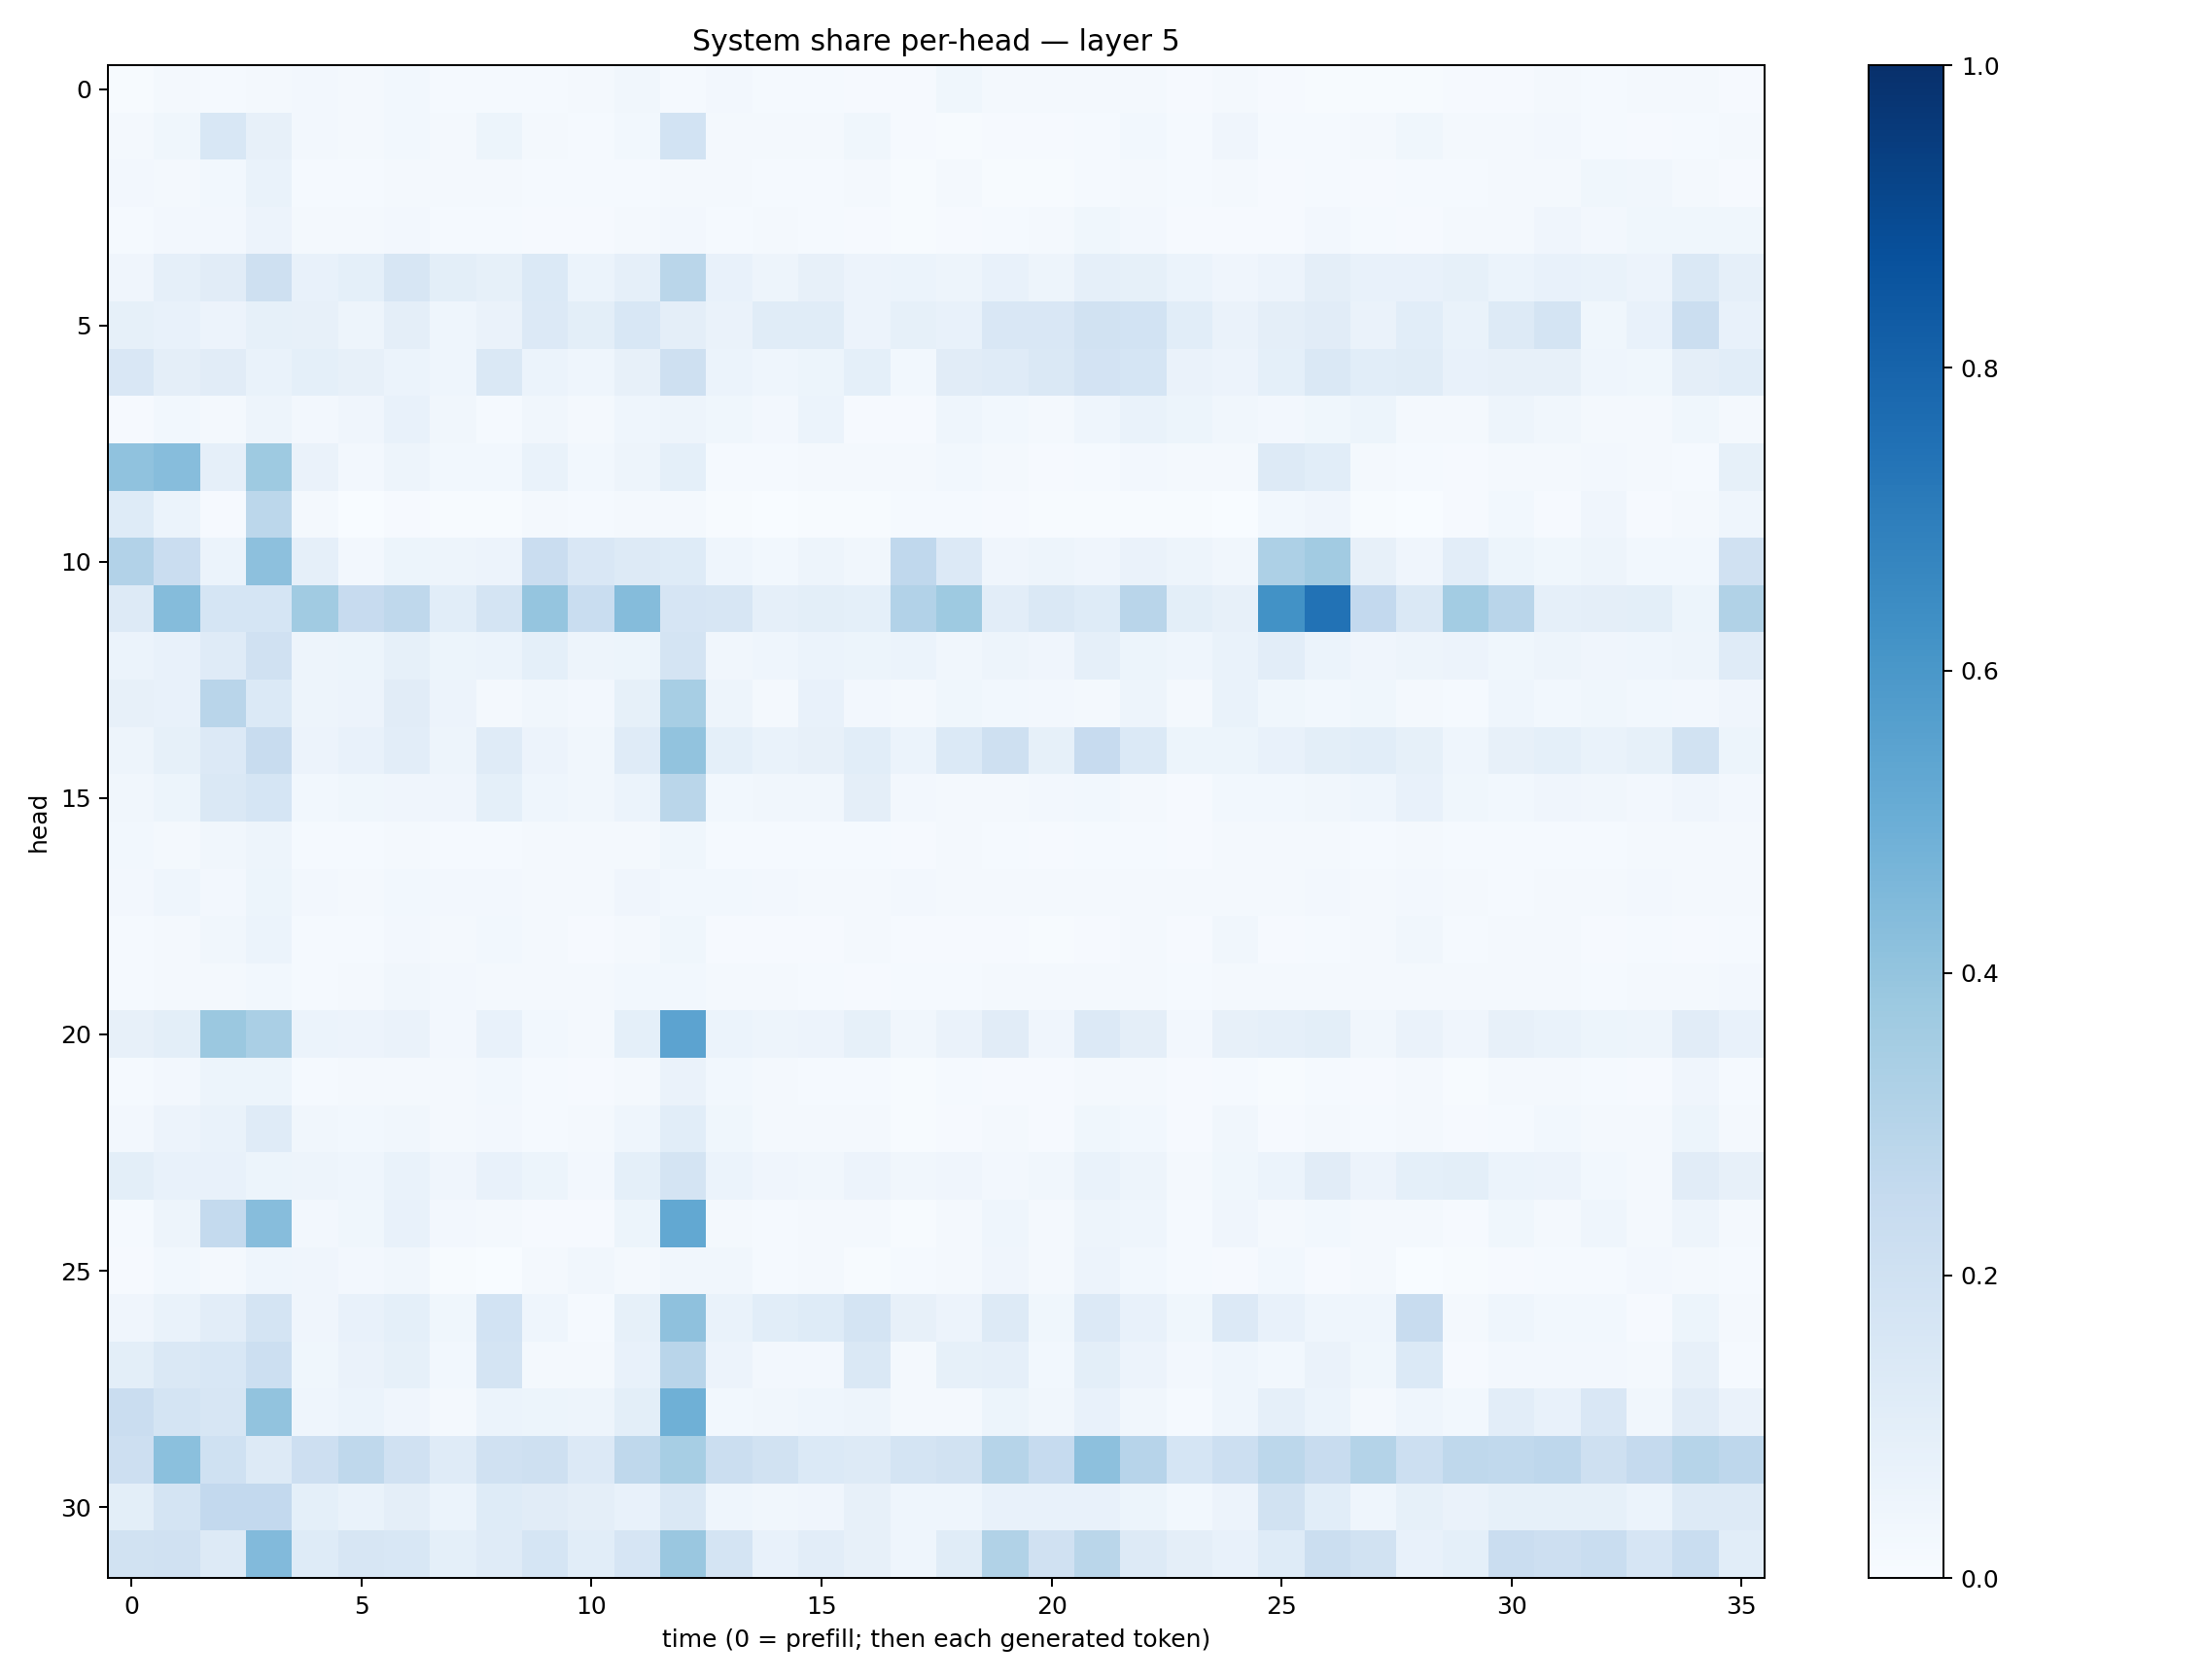

The file beside this chart, header and first rows:
0.0052673835, 0.017304732, 0.012935005, 0.016014336, 0.02512041, 0.01861708, 0.027609024, 0.0133744385, 0.011848683, 0.013085348, 0.016924653, 0.031647917, 0.012754198, 0.027199976, 0.015211907, 0.015211494, 0.010661729, 0.010767803, 0.03793286, 0.016679568, 0.019093504, 0.020043267, 0.019250313, 0.009175433
0.02228, 0.03597, 0.1552, 0.08039, 0.0246, 0.01698, 0.02748, 0.01655, 0.0514, 0.0181, 0.0155, 0.02775, 0.1866, 0.0176, 0.02125, 0.02247, 0.03647, 0.008617, 0.005224, 0.008582, 0.008009, 0.01305, 0.0288, 0.01507
0.02423, 0.01751, 0.02806, 0.06777, 0.01462, 0.01337, 0.02224, 0.01764, 0.01667, 0.01536, 0.01557, 0.01301, 0.02285, 0.01682, 0.0127, 0.01418, 0.01573, 0.00695, 0.01769, 0.007253, 0.007546, 0.01261, 0.0165, 0.01197
0.01312, 0.02353, 0.02603, 0.05652, 0.01737, 0.02229, 0.02478, 0.01418, 0.01409, 0.0108, 0.01032, 0.01957, 0.02563, 0.01186, 0.0185, 0.01401, 0.01131, 0.004455, 0.01039, 0.01222, 0.01657, 0.03572, 0.0243, 0.01054
0.04245, 0.0869, 0.1115, 0.2047, 0.07614, 0.09002, 0.1566, 0.09855, 0.08356, 0.1381, 0.05968, 0.08598, 0.2876, 0.07104, 0.04869, 0.08167, 0.05618, 0.05973, 0.05029, 0.07516, 0.05016, 0.08691, 0.0824, 0.05899
0.084, 0.07325, 0.05794, 0.08442, 0.07886, 0.04947, 0.09419, 0.04591, 0.0645, 0.1364, 0.098, 0.1556, 0.09541, 0.06475, 0.1154, 0.1144, 0.05713, 0.08315, 0.07571, 0.1498, 0.1499, 0.1932, 0.1838, 0.1059
0.1494, 0.09434, 0.1096, 0.06864, 0.0916, 0.08115, 0.06231, 0.04459, 0.1474, 0.06063, 0.04492, 0.08071, 0.2051, 0.06131, 0.04529, 0.05301, 0.09301, 0.02902, 0.1117, 0.1197, 0.1451, 0.1829, 0.1698, 0.06576
0.01145, 0.0312, 0.02291, 0.04705, 0.02535, 0.03934, 0.07244, 0.03256, 0.01454, 0.03179, 0.01821, 0.04396, 0.04971, 0.03685, 0.02698, 0.06013, 0.01083, 0.008347, 0.04496, 0.02858, 0.02091, 0.04555, 0.06766, 0.05201
0.4069, 0.4318, 0.08732, 0.3735, 0.06492, 0.02361, 0.04774, 0.03115, 0.03084, 0.06793, 0.02971, 0.05026, 0.08993, 0.01332, 0.01492, 0.02072, 0.02231, 0.02037, 0.02798, 0.0191, 0.009895, 0.01304, 0.02552, 0.01656
0.1228, 0.0603, 0.008086, 0.2812, 0.01706, 0.003756, 0.01075, 0.004953, 0.006221, 0.02334, 0.01262, 0.01855, 0.02341, 0.007567, 0.003832, 0.006911, 0.007183, 0.01192, 0.01542, 0.008978, 0.004535, 0.003921, 0.006775, 0.004436
0.3107, 0.2269, 0.05961, 0.4146, 0.08931, 0.02529, 0.05389, 0.04831, 0.05545, 0.2283, 0.1495, 0.1291, 0.1237, 0.04532, 0.02754, 0.05057, 0.03305, 0.2676, 0.1363, 0.04228, 0.05004, 0.04069, 0.06474, 0.04909
0.1267, 0.4373, 0.1708, 0.1707, 0.3648, 0.246, 0.2716, 0.1061, 0.1746, 0.3972, 0.2331, 0.437, 0.1673, 0.1639, 0.08835, 0.1005, 0.09077, 0.3094, 0.3727, 0.1047, 0.1426, 0.1247, 0.2892, 0.09892
0.06078, 0.07039, 0.1197, 0.1988, 0.04938, 0.05194, 0.085, 0.05306, 0.06044, 0.09216, 0.05062, 0.05171, 0.1761, 0.03225, 0.04651, 0.06217, 0.05208, 0.05864, 0.03219, 0.0495, 0.03937, 0.08923, 0.05196, 0.04385
0.08142, 0.07274, 0.2893, 0.1387, 0.05008, 0.05843, 0.1116, 0.05624, 0.02087, 0.03339, 0.02605, 0.08233, 0.3442, 0.0474, 0.0225, 0.07608, 0.0258, 0.0224, 0.03695, 0.02937, 0.02346, 0.01683, 0.04849, 0.01966
0.05071, 0.08207, 0.134, 0.2392, 0.05831, 0.0757, 0.1018, 0.04855, 0.1197, 0.05642, 0.03339, 0.1178, 0.4045, 0.0913, 0.06926, 0.08113, 0.1093, 0.06049, 0.1395, 0.207, 0.08471, 0.2427, 0.1384, 0.0538
0.03263, 0.05328, 0.1437, 0.171, 0.02956, 0.03817, 0.04103, 0.03972, 0.09228, 0.04519, 0.03501, 0.05938, 0.2878, 0.02875, 0.03444, 0.03257, 0.09386, 0.02455, 0.02208, 0.02282, 0.0263, 0.02964, 0.02173, 0.008691
0.02788, 0.02332, 0.03259, 0.04763, 0.01389, 0.01233, 0.01954, 0.015, 0.01272, 0.0157, 0.01994, 0.02057, 0.03721, 0.01181, 0.01416, 0.01224, 0.01337, 0.01164, 0.01762, 0.01389, 0.009853, 0.01346, 0.01292, 0.01034
0.02472, 0.04419, 0.0265, 0.05342, 0.02407, 0.01824, 0.02806, 0.02691, 0.02448, 0.02008, 0.02268, 0.03932, 0.02884, 0.02951, 0.02395, 0.01811, 0.01898, 0.02502, 0.01978, 0.01979, 0.02122, 0.02112, 0.023, 0.01846
0.01279, 0.01737, 0.03449, 0.06176, 0.01448, 0.01289, 0.02432, 0.01985, 0.02775, 0.0157, 0.01093, 0.01576, 0.03636, 0.0117, 0.009736, 0.01122, 0.01605, 0.008706, 0.008344, 0.009092, 0.006626, 0.01085, 0.01716, 0.01006
0.01437, 0.01846, 0.02329, 0.03122, 0.01225, 0.0185, 0.03249, 0.02512, 0.01603, 0.02081, 0.02121, 0.02884, 0.02745, 0.01784, 0.01981, 0.01438, 0.01018, 0.01264, 0.01262, 0.02187, 0.0164, 0.01979, 0.02169, 0.01232
0.07929, 0.0981, 0.3793, 0.3366, 0.0624, 0.05827, 0.06344, 0.02556, 0.07505, 0.02788, 0.02135, 0.09034, 0.5461, 0.05912, 0.05076, 0.05547, 0.08267, 0.03224, 0.06437, 0.1102, 0.04051, 0.1357, 0.09673, 0.02498
0.0132, 0.02496, 0.05382, 0.05382, 0.01438, 0.01738, 0.02287, 0.02022, 0.0286, 0.01395, 0.01125, 0.02218, 0.06386, 0.02864, 0.02164, 0.01487, 0.01416, 0.004914, 0.01381, 0.01147, 0.009164, 0.01823, 0.0232, 0.009672
0.02346, 0.05697, 0.07005, 0.1196, 0.03194, 0.03036, 0.03424, 0.0199, 0.0254, 0.01431, 0.01962, 0.04445, 0.1067, 0.03798, 0.02125, 0.02224, 0.02056, 0.004346, 0.01016, 0.0162, 0.01093, 0.03693, 0.03124, 0.01092
0.09826, 0.07213, 0.07218, 0.05423, 0.04723, 0.04491, 0.07023, 0.04033, 0.07492, 0.05088, 0.02528, 0.09014, 0.1773, 0.0605, 0.04128, 0.0342, 0.056, 0.03179, 0.04128, 0.02456, 0.03438, 0.06691, 0.05026, 0.0168
0.01308, 0.04939, 0.2576, 0.4308, 0.0259, 0.03564, 0.07161, 0.02568, 0.02198, 0.009922, 0.009249, 0.05287, 0.5261, 0.02121, 0.01318, 0.02283, 0.01861, 0.007504, 0.0174, 0.04359, 0.02282, 0.04802, 0.04565, 0.01537
0.008032, 0.02781, 0.01869, 0.04348, 0.04032, 0.0257, 0.03262, 0.005303, 0.00373, 0.01901, 0.03222, 0.02208, 0.03169, 0.0322, 0.01293, 0.01844, 0.004625, 0.01366, 0.02311, 0.04094, 0.01676, 0.05594, 0.02888, 0.01528
0.04113, 0.06975, 0.1053, 0.1788, 0.03989, 0.07521, 0.09055, 0.03781, 0.1858, 0.04491, 0.01317, 0.08456, 0.4126, 0.06897, 0.1055, 0.1249, 0.177, 0.08079, 0.05544, 0.1274, 0.03727, 0.1338, 0.07064, 0.03592
0.09913, 0.1426, 0.1532, 0.215, 0.03652, 0.06314, 0.08207, 0.02771, 0.1768, 0.02237, 0.01818, 0.07742, 0.2913, 0.05738, 0.02351, 0.02612, 0.1472, 0.01844, 0.08347, 0.08627, 0.02849, 0.1005, 0.05712, 0.02461
0.228, 0.1778, 0.1569, 0.4037, 0.04462, 0.06161, 0.04239, 0.02309, 0.06051, 0.05118, 0.04693, 0.1013, 0.4917, 0.03121, 0.03512, 0.04656, 0.05068, 0.01566, 0.01987, 0.05159, 0.03487, 0.0755, 0.03405, 0.015
0.2121, 0.4191, 0.2014, 0.1328, 0.2121, 0.27, 0.1983, 0.1193, 0.197, 0.2066, 0.1345, 0.2729, 0.3443, 0.225, 0.1911, 0.1393, 0.1293, 0.1788, 0.1882, 0.3001, 0.2463, 0.4151, 0.293, 0.171
0.09798, 0.1739, 0.2603, 0.2598, 0.09217, 0.0667, 0.09726, 0.06071, 0.122, 0.1108, 0.09417, 0.0773, 0.1425, 0.04525, 0.03504, 0.04135, 0.08181, 0.04374, 0.04588, 0.0745, 0.07696, 0.07379, 0.05357, 0.03005
0.1904, 0.1991, 0.1252, 0.4445, 0.1245, 0.1582, 0.1544, 0.09079, 0.1175, 0.1702, 0.1074, 0.1671, 0.3836, 0.176, 0.07322, 0.1032, 0.08056, 0.04417, 0.1142, 0.3163, 0.1958, 0.2865, 0.1274, 0.09708
